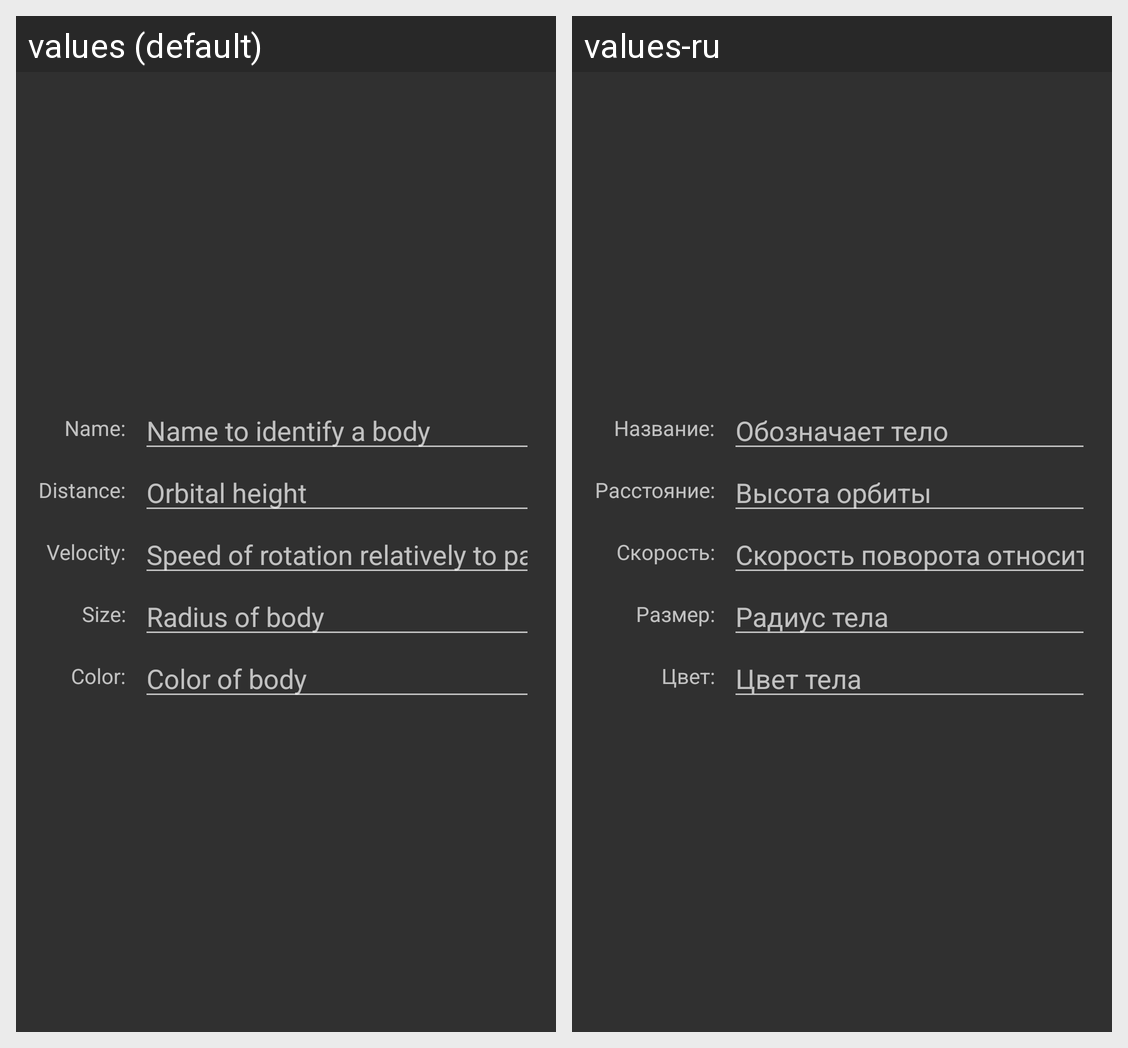

Here is an Android app screen in its default locale and in the app's own translations. Write out the translated-string differences for the strings that appear on this screen.
Android screen res/layout/dialog_new_relative.xml rendered under 2 locales, left to right: values (default), values-ru. Device: Nexus 5 (rendered at 1080×1920; each locale shown at half size, 540×960, under a caption strip naming it); theme AppTheme.
Strings drawn on this screen, with the default value and each locale's value (text and hints the layout hard-codes, and strings that could not be matched under every locale, appear in the picture but are not listed):

name_title
  values: Name:
  values-ru: Название:

name_hint
  values: Name to identify a body
  values-ru: Обозначает тело

distance_title
  values: Distance:
  values-ru: Расстояние:

distance_hint
  values: Orbital height
  values-ru: Высота орбиты

speed_title
  values: Velocity:
  values-ru: Скорость:

speed_hint
  values: Speed of rotation relatively to parent body
  values-ru: Скорость поворота относительно родительского тела

size_title
  values: Size:
  values-ru: Размер:

size_hint
  values: Radius of body
  values-ru: Радиус тела

color_title
  values: Color:
  values-ru: Цвет:

color_hint
  values: Color of body
  values-ru: Цвет тела
